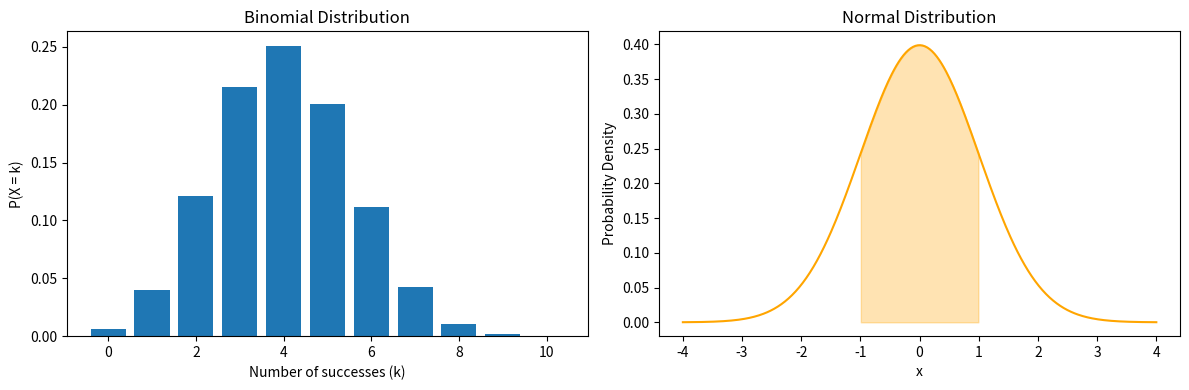

Recreate this plot in Python.
import numpy as np
import matplotlib.pyplot as plt
from scipy.stats import binom, norm

# Binomial distribution
n, p = 10, 0.4
k = np.arange(n+1)
pmf = binom.pmf(k, n, p)

for i in range(n+1):
    print("P(X =", i, ") =", round(pmf[i], 4))

s = np.random.binomial(n, p, 10000)

print("Theoretical mean:", n*p)
print("Simulated mean:", round(np.mean(s), 4))
print("Theoretical variance:", n*p*(1-p))
print("Simulated variance:", round(np.var(s), 4))

# Normal distribution
x = np.linspace(-4, 4, 400)
pdf = norm.pdf(x)

print("P(-1 < X < 1):", round(norm.cdf(1)-norm.cdf(-1), 4))

# Plotting
plt.figure(figsize=(12, 4))

# Binomial distribution
plt.subplot(1, 2, 1)
plt.bar(k, pmf)
plt.title("Binomial Distribution")
plt.xlabel("Number of successes (k)")
plt.ylabel("P(X = k)")

# Normal distribution
plt.subplot(1, 2, 2)
plt.plot(x, pdf, color="orange")
plt.fill_between(x, pdf, where=(x>=-1)&(x<=1),
                 color="orange", alpha=0.3)
plt.title("Normal Distribution")
plt.xlabel("x")
plt.ylabel("Probability Density")

plt.tight_layout()
plt.show()
